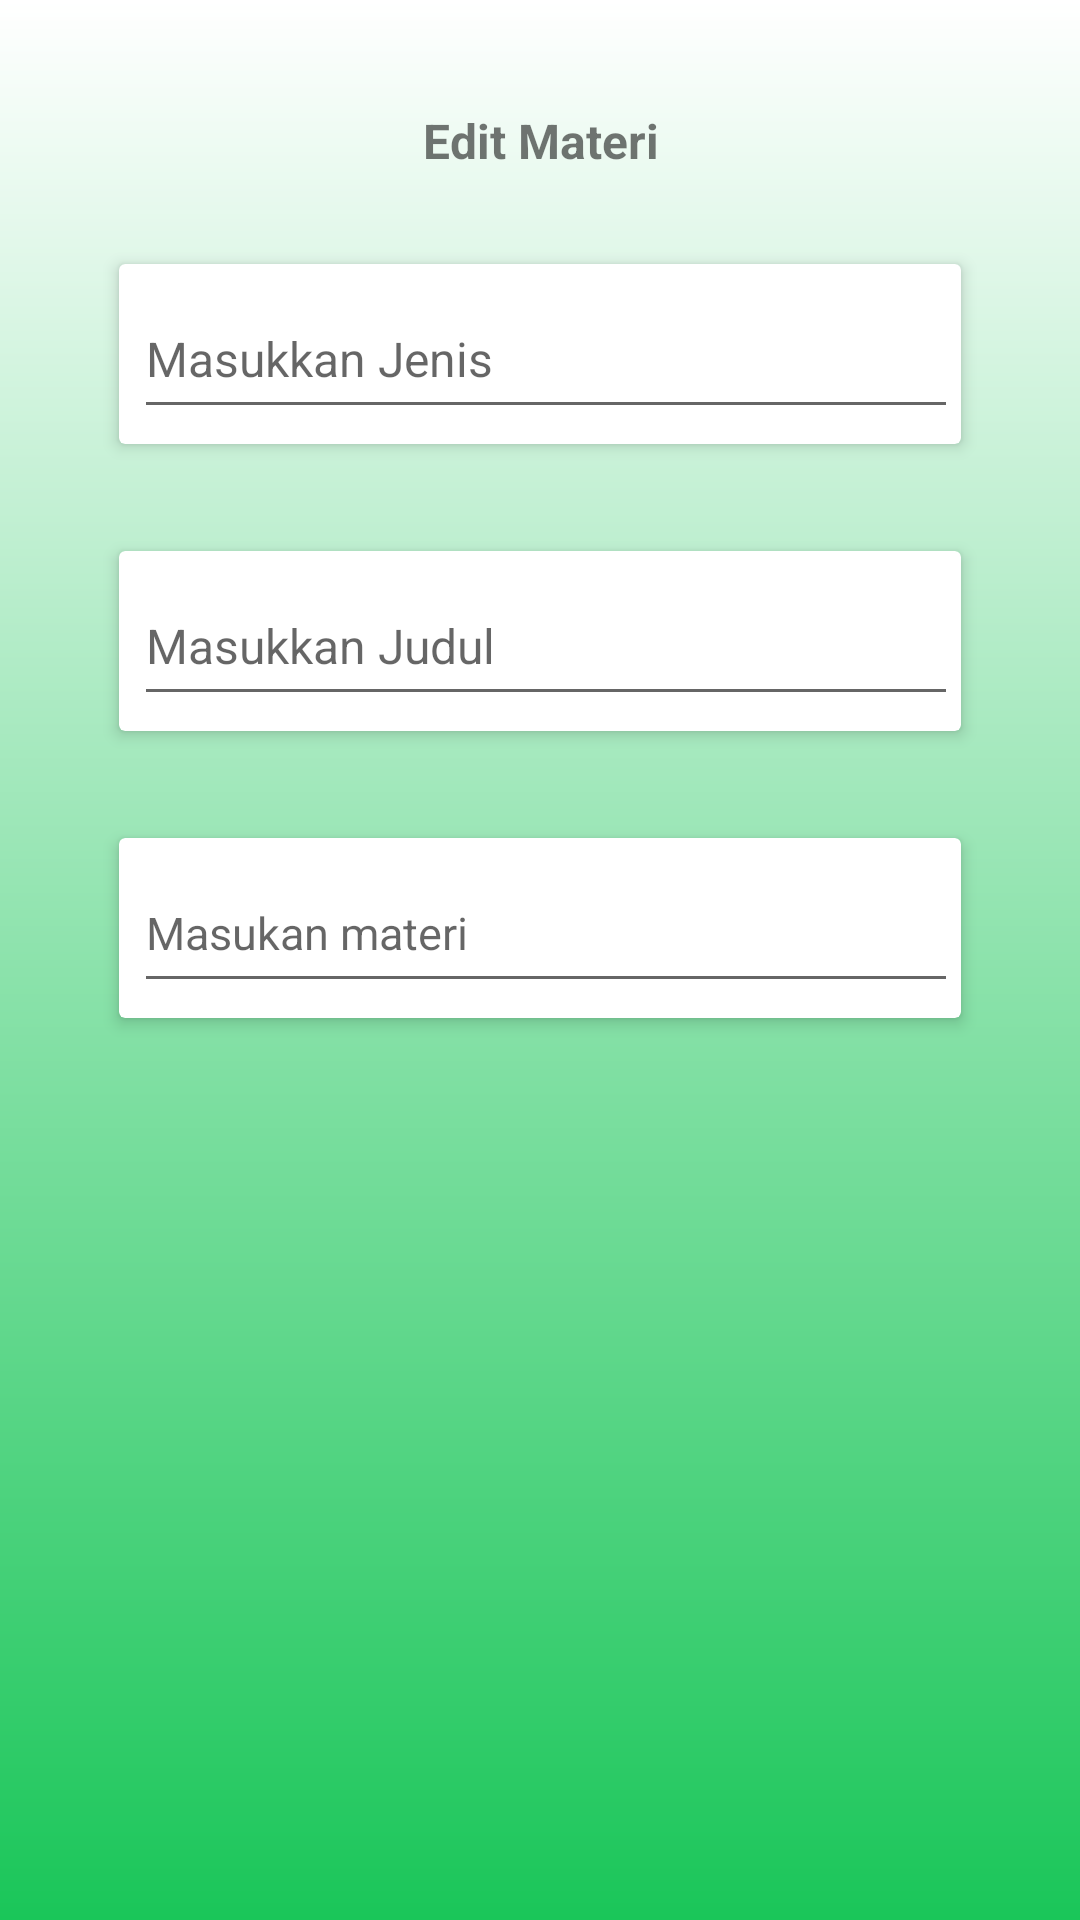

This screen was rendered from an Android layout file. Write that file and the resources it references.
<!-- AndroidManifest.xml: application theme AppTheme -->
<!-- res/layout/activity_edit.xml -->
<?xml version="1.0" encoding="utf-8"?>
<android.support.constraint.ConstraintLayout
    xmlns:android="http://schemas.android.com/apk/res/android"
    xmlns:app="http://schemas.android.com/apk/res-auto"
    xmlns:tools="http://schemas.android.com/tools"
    android:orientation="vertical"
    android:layout_width="match_parent"
    android:layout_height="match_parent"
    android:background="@drawable/abu">

    <LinearLayout
        android:layout_width="match_parent"
        android:layout_height="match_parent"
        android:orientation="vertical"
        android:padding="20dp"
        tools:context=".LoginActivity">
        <TextView
            android:layout_width="match_parent"
            android:layout_height="wrap_content"
            android:textAlignment="center"
            android:layout_marginTop="16dp"
            android:text="Edit Materi"
            android:textSize="16dp"
            android:textStyle="bold" />


        <android.support.v7.widget.CardView
            android:layout_width="match_parent"
            android:layout_height="wrap_content"
            android:layout_marginLeft="16dp"
            android:layout_marginTop="25dp"
            android:layout_marginRight="16dp"
            app:cardElevation="3dp"
            app:cardUseCompatPadding="true">

            <LinearLayout
                android:layout_width="match_parent"
                android:layout_height="wrap_content"
                android:orientation="vertical"
                android:padding="5dp">

                <EditText
                    android:id="@+id/edit_jenis"
                    android:layout_width="320dp"
                    android:layout_height="50dp"
                    android:hint="Masukkan Jenis"
                    android:inputType="text"
                    android:textSize="16dp" />
            </LinearLayout>
        </android.support.v7.widget.CardView>

        <android.support.v7.widget.CardView
            android:layout_width="match_parent"
            android:layout_height="wrap_content"
            app:cardElevation="3dp"
            app:cardUseCompatPadding="true"
            android:layout_marginTop="25dp"
            android:layout_marginLeft="16dp"
            android:layout_marginRight="16dp">

            <LinearLayout
                android:layout_width="match_parent"
                android:layout_height="wrap_content"
                android:padding="5dp"
                android:orientation="vertical">

                <EditText
                    android:id="@+id/edit_judul"
                    android:hint="Masukkan Judul"
                    android:layout_width="320dp"
                    android:layout_height="50dp"
                    android:textSize="16dp"
                    android:inputType="text"/>
            </LinearLayout>
        </android.support.v7.widget.CardView>

        
        
        
        
        
        
        

        
        
        
        
        
        
        
        
        

        
        
        
        
        
        
        
        
        
        
        
        


        <android.support.v7.widget.CardView
            android:layout_width="match_parent"
            android:layout_height="wrap_content"
            app:cardElevation="3dp"
            app:cardUseCompatPadding="true"
            android:layout_marginTop="25dp"
            android:layout_marginLeft="16dp"
            android:layout_marginRight="16dp">

            <LinearLayout
                android:layout_width="match_parent"
                android:layout_height="wrap_content"
                android:padding="5dp"
                android:orientation="vertical">

                <EditText
                    android:id="@+id/edit_materi"
                    android:layout_width="320dp"
                    android:layout_height="50dp"
                    android:hint="Masukan materi"
                    android:inputType="text"
                    android:textSize="15dp" />
            </LinearLayout>

        </android.support.v7.widget.CardView>


        <RelativeLayout
            android:layout_width="wrap_content"
            android:layout_height="wrap_content"
            android:padding="20dp">

            <Button
                android:id="@+id/btn_edit"
                android:layout_width="35dp"
                android:layout_height="35dp"
                android:layout_marginLeft="80dp"
                android:layout_marginTop="10dp"
                android:layout_marginRight="150dp"
                android:background="@drawable/ic_edit" />

            <Button
                android:id="@+id/btn_hapus"
                android:layout_width="42dp"
                android:layout_height="38dp"
                android:layout_marginLeft="190dp"
                android:layout_marginTop="10dp"
                android:layout_marginRight="200dp"
                android:background="@drawable/ic_delete" />
        </RelativeLayout>


    </LinearLayout>


</android.support.constraint.ConstraintLayout>
<!-- resources referenced by this layout -->
<resources>
  <!-- drawable abu (drawable) -->
  <?xml version="1.0" encoding="utf-8"?>
  <shape xmlns:android="http://schemas.android.com/apk/res/android">
  
      <gradient
          android:startColor="#ffffff"
          android:endColor="#1AC659"
          android:angle="270"
          />
  
  </shape>
  <!-- drawable add_image: png bitmap (drawable-v24, 11786 bytes) -->
  <style name="AppTheme" parent="Theme.AppCompat.Light">
          
          <item name="colorPrimary">@color/colorPrimary</item>
          <item name="colorPrimaryDark">@color/colorPrimaryDark</item>
          <item name="colorAccent">@color/colorAccent</item>
      </style>
  <color name="colorPrimary">#FCFCFC</color>
  <color name="colorPrimaryDark">#2A2E43</color>
  <color name="colorAccent">#13D3B4</color>
</resources>
